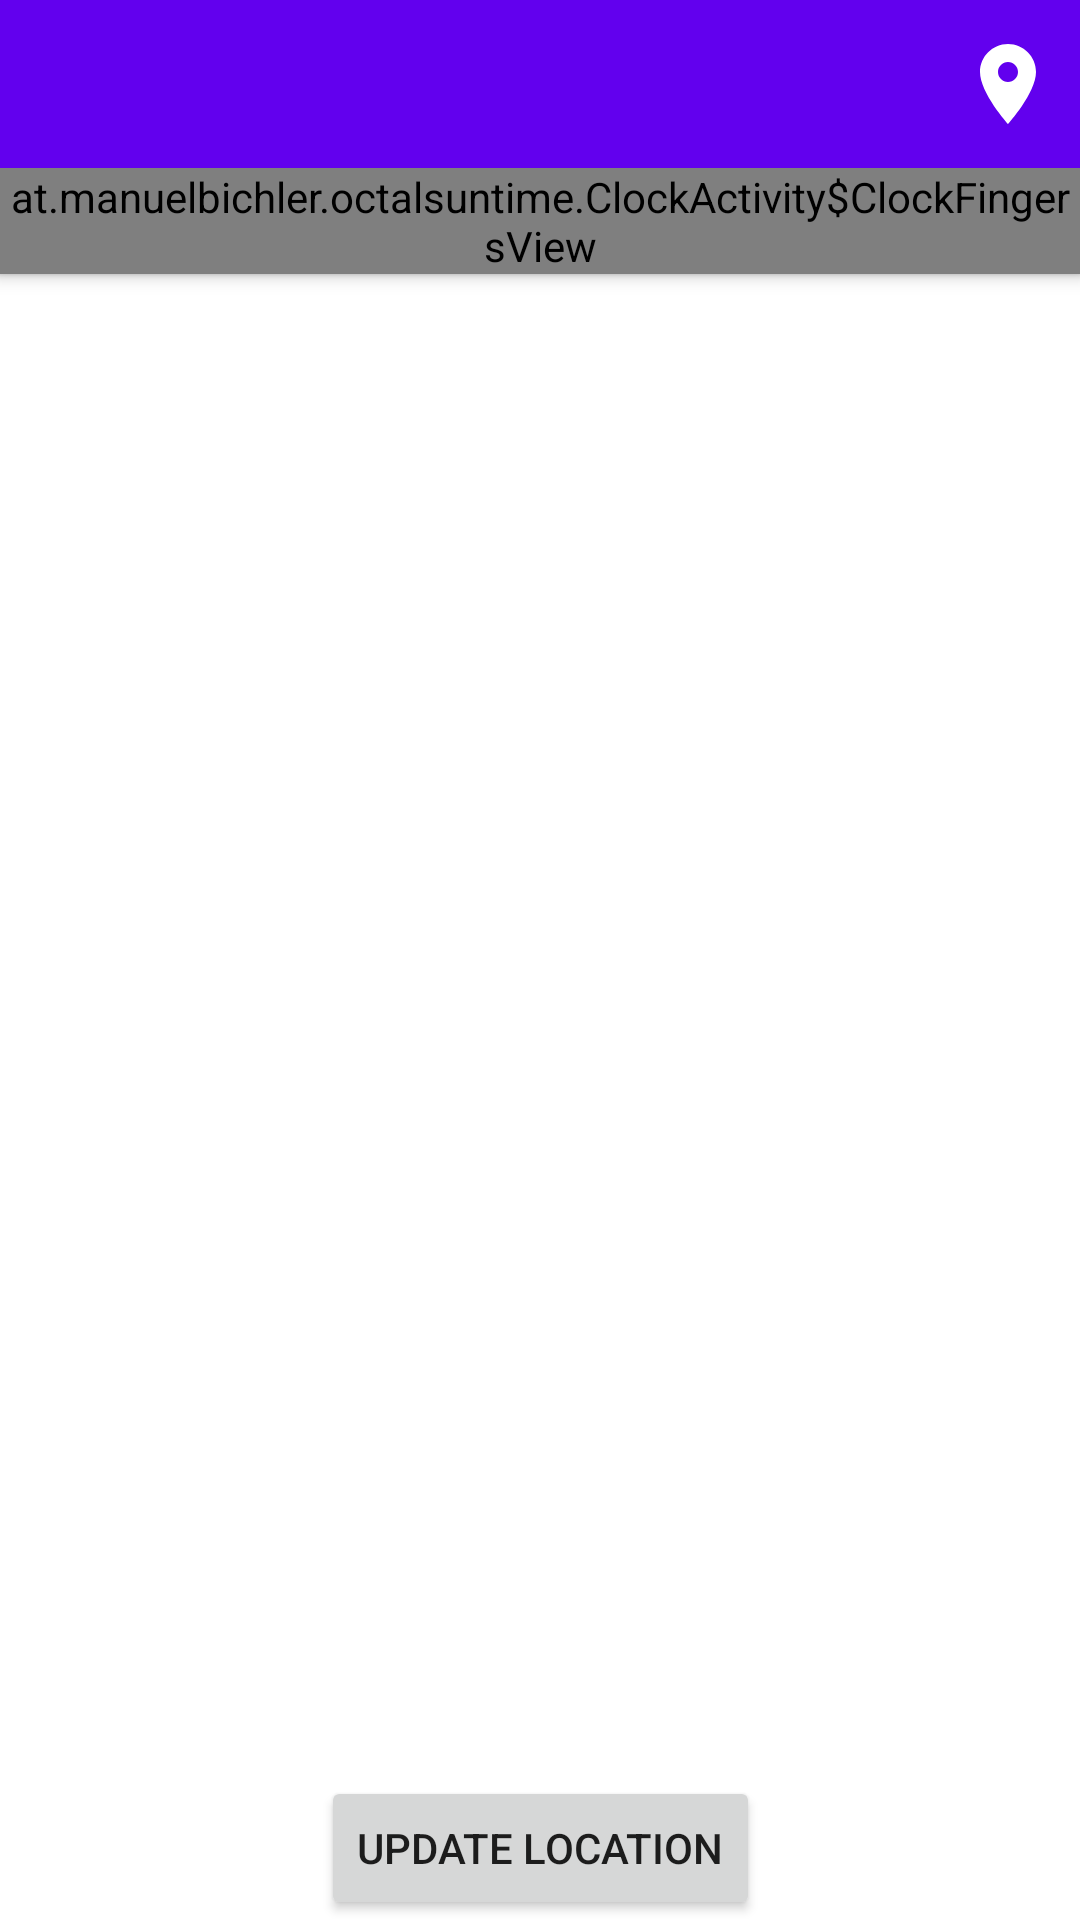

Write the Android layout XML for this screen, with the resource values it uses.
<!-- AndroidManifest.xml: application theme Theme.Octalsuntime -->
<!-- res/layout/activity_clock.xml -->
<?xml version="1.0" encoding="utf-8"?>
<androidx.constraintlayout.widget.ConstraintLayout xmlns:android="http://schemas.android.com/apk/res/android"
    xmlns:app="http://schemas.android.com/apk/res-auto"
    xmlns:tools="http://schemas.android.com/tools"
    android:layout_width="match_parent"
    android:layout_height="match_parent"
    tools:context=".ClockActivity">

    <include
        android:id="@+id/toolbar"
        layout="@layout/toolbar"
        android:layout_width="0dp"
        android:layout_height="wrap_content"
        app:layout_constraintEnd_toEndOf="parent"
        app:layout_constraintStart_toStartOf="parent"
        app:layout_constraintTop_toTopOf="parent" />

    <FrameLayout
        android:layout_width="match_parent"
        android:layout_height="0dp"
        app:layout_constraintBottom_toTopOf="@+id/location_view"
        app:layout_constraintEnd_toEndOf="parent"
        app:layout_constraintStart_toStartOf="parent"
        app:layout_constraintTop_toBottomOf="@+id/toolbar">

        <view
            android:id="@+id/clock_face"
            class="at.manuelbichler.octalsuntime.ClockActivity$ClockFaceView"
            android:layout_width="wrap_content"
            android:layout_height="wrap_content"
            android:elevation="1pt" />

        <view
            android:id="@+id/clock_fingers"
            class="at.manuelbichler.octalsuntime.ClockActivity$ClockFingersView"
            android:layout_width="wrap_content"
            android:layout_height="wrap_content"
            android:elevation="2pt" />

        <TextView
            android:id="@+id/digital_clock"
            android:layout_width="match_parent"
            android:layout_height="match_parent"
            android:elevation="3pt"
            android:gravity="center"
            android:textAppearance="@style/TextAppearance.AppCompat.Large"
            android:textColor="@color/black"
            android:textStyle="bold"
            android:visibility="visible" />
    </FrameLayout>

    <TextView
        android:id="@+id/location_view"
        android:layout_width="wrap_content"
        android:layout_height="wrap_content"
        app:layout_constraintBottom_toTopOf="@+id/location_button"
        app:layout_constraintEnd_toEndOf="parent"
        app:layout_constraintStart_toStartOf="parent" />

    <Button
        android:id="@+id/location_button"
        android:layout_width="wrap_content"
        android:layout_height="wrap_content"
        android:text="@string/update_location"
        app:layout_constraintBottom_toBottomOf="parent"
        app:layout_constraintEnd_toEndOf="parent"
        app:layout_constraintStart_toStartOf="parent" />

</androidx.constraintlayout.widget.ConstraintLayout>
<!-- res/layout/toolbar.xml (included above) -->
<?xml version="1.0" encoding="utf-8"?>
<androidx.appcompat.widget.Toolbar xmlns:android="http://schemas.android.com/apk/res/android"
    xmlns:app="http://schemas.android.com/apk/res-auto"
    xmlns:tools="http://schemas.android.com/tools"
    android:layout_width="match_parent"
    android:layout_height="wrap_content"
    android:background="?attr/colorPrimary"
    android:minHeight="?attr/actionBarSize"
    android:theme="@style/Theme.Octalsuntime"
    app:menu="@menu/menu_main"
    app:subtitleTextColor="@color/design_default_color_on_primary"
    app:titleTextColor="@color/design_default_color_on_primary">

</androidx.appcompat.widget.Toolbar>
<!-- resources referenced by this layout -->
<resources>
  <color name="black">#FF000000</color>
  <string name="update_location">Update Location</string>
  <style name="Theme.Octalsuntime" parent="Theme.MaterialComponents.DayNight.DarkActionBar">
          
          <item name="colorPrimary">@color/purple_500</item>
          <item name="colorPrimaryVariant">@color/purple_700</item>
          <item name="colorOnPrimary">@color/white</item>
          
          <item name="colorSecondary">@color/teal_200</item>
          <item name="colorSecondaryVariant">@color/teal_700</item>
          <item name="colorOnSecondary">@color/black</item>
          
          <item name="android:statusBarColor" tools:targetApi="l">?attr/colorPrimaryVariant</item>
          
      </style>
  <color name="purple_500">#FF6200EE</color>
  <color name="purple_700">#FF3700B3</color>
  <color name="white">#FFFFFFFF</color>
  <color name="teal_200">#FF03DAC5</color>
  <color name="teal_700">#FF018786</color>
</resources>
